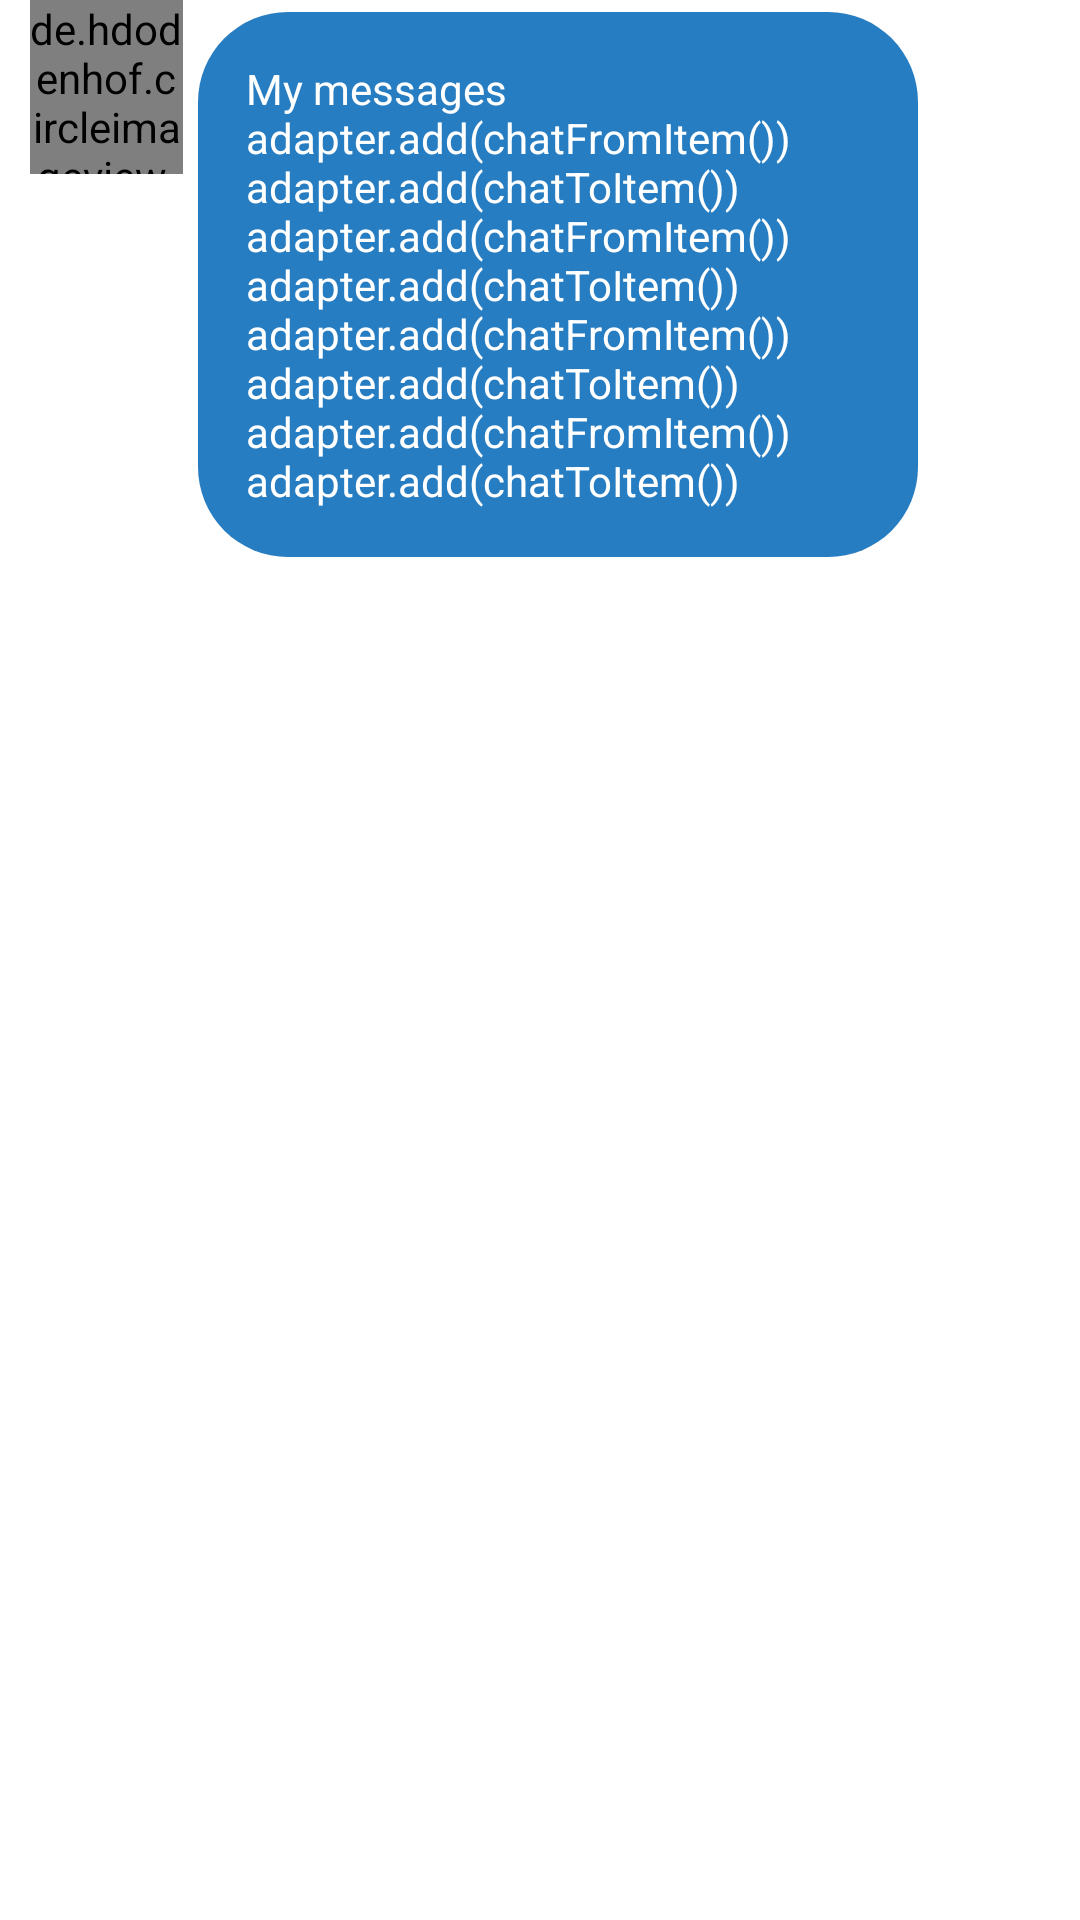

Reconstruct the res/layout file that produces this screen, plus the resources it refers to.
<!-- AndroidManifest.xml: application theme Theme.LearningFirebaseDatabase -->
<!-- res/layout/chat_from_row.xml -->
<?xml version="1.0" encoding="utf-8"?>
<androidx.constraintlayout.widget.ConstraintLayout
    xmlns:android="http://schemas.android.com/apk/res/android"
    xmlns:app="http://schemas.android.com/apk/res-auto"
    xmlns:tools="http://schemas.android.com/tools"
    android:layout_width="match_parent"
    android:layout_marginBottom="12dp"
    android:layout_height="wrap_content">


    <TextView
        android:id="@+id/textview_from_row"
        android:layout_width="wrap_content"
        android:layout_height="wrap_content"
        android:layout_marginStart="5dp"
        android:backgroundTint="#277DC1"
        android:textColor="@color/white"
        android:layout_marginTop="4dp"
        android:background="@drawable/rounded_obj"

        android:maxWidth="240dp"
        android:padding="16dp"
        android:text="My messages  adapter.add(chatFromItem())
        adapter.add(chatToItem()) adapter.add(chatFromItem())
        adapter.add(chatToItem()) adapter.add(chatFromItem())
        adapter.add(chatToItem()) adapter.add(chatFromItem())
        adapter.add(chatToItem())"
        app:layout_constraintStart_toEndOf="@id/imageViewfromrow"
        app:layout_constraintTop_toTopOf="@id/imageViewfromrow"
        tools:ignore="MissingConstraints" />

    <de.hdodenhof.circleimageview.CircleImageView
        android:id="@+id/imageViewfromrow"
        android:layout_width="51dp"
        android:layout_height="58dp"
        android:layout_marginStart="10dp"
        app:civ_border_color="@color/black"
        app:civ_border_width="2dp"
        app:layout_constraintBottom_toBottomOf="parent"
        app:layout_constraintStart_toStartOf="parent"
        app:layout_constraintTop_toTopOf="parent"
        app:layout_constraintVertical_bias="0.0"
        android:src="@drawable/ic_baseline_account_circle_24"
        tools:ignore="MissingConstraints" />
</androidx.constraintlayout.widget.ConstraintLayout>
<!-- resources referenced by this layout -->
<resources>
  <color name="black">#FF000000</color>
  <color name="white">#FFFFFFFF</color>
  <!-- drawable ic_baseline_account_circle_24 (drawable) -->
  <vector xmlns:android="http://schemas.android.com/apk/res/android"
      android:width="54dp"
      android:height="54dp"
      android:viewportWidth="24"
      android:viewportHeight="24"
       android:tint="@color/black"
      >
    <path
       android:fillColor="@color/black"
        android:pathData="M12,2C6.48,2 2,6.48 2,12s4.48,10 10,10 10,-4.48 10,-10S17.52,2 12,2zM12,5c1.66,0 3,1.34 3,3s-1.34,3 -3,3 -3,-1.34 -3,-3 1.34,-3 3,-3zM12,19.2c-2.5,0 -4.71,-1.28 -6,-3.22 0.03,-1.99 4,-3.08 6,-3.08 1.99,0 5.97,1.09 6,3.08 -1.29,1.94 -3.5,3.22 -6,3.22z"/>
  </vector>
  <!-- drawable rounded_obj (drawable) -->
  <?xml version="1.0" encoding="utf-8"?>
  <shape xmlns:android="http://schemas.android.com/apk/res/android">
  
      <corners android:radius="30dp"/>
      <stroke android:color="@color/white"/>
      <solid android:color="@color/white"/>
  </shape>
  <style name="Theme.LearningFirebaseDatabase" parent="Theme.MaterialComponents.Light">
          
          <item name="colorPrimary">@color/purple_500</item>// action bar
          <item name="colorPrimaryVariant">@color/purple_700</item>  //status bar
          <item name="colorOnPrimary">@color/white</item>
          
          <item name="colorSecondary">@color/teal_200</item>
          <item name="colorSecondaryVariant">@color/teal_700</item>
          <item name="colorOnSecondary">#E32A2A</item>
          
          <item name="android:statusBarColor" tools:targetApi="l">?attr/colorPrimaryVariant</item>
          
      </style>
  <color name="purple_500">#02628E</color>
  <color name="purple_700">#02628E</color>
  <color name="teal_200">#27ADEA</color>
  <color name="teal_700">#FF018786</color>
</resources>
